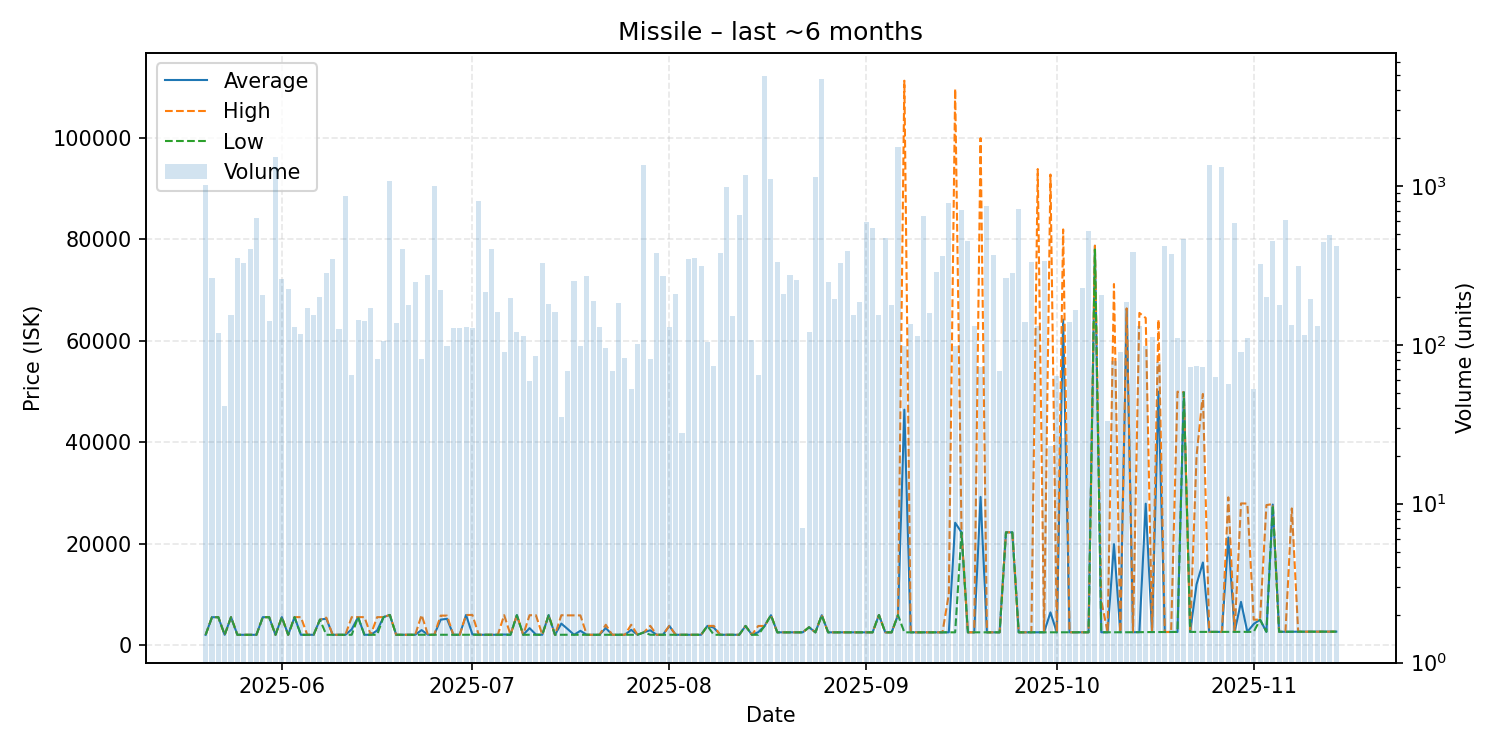

The file beside this chart, header and first rows:
date, average, highest, lowest, order_count, volume
2025-05-20, 2006, 2006, 2006, 19, 1011
2025-05-21, 5480, 5480, 5480, 23, 264
2025-05-22, 5490, 5490, 5490, 13, 118
2025-05-23, 2012, 2012, 2012, 7, 41
2025-05-24, 5489, 5489, 5489, 19, 153
2025-05-25, 2013, 2013, 2013, 28, 350
2025-05-26, 2013, 2013, 2013, 22, 329
2025-05-27, 2013, 2013, 2013, 14, 398
2025-05-28, 2014, 2014, 2014, 18, 624
2025-05-29, 5490, 5490, 5490, 25, 207
2025-05-30, 5490, 5490, 5490, 23, 141
2025-05-31, 2014, 2015, 2013, 43, 1520
2025-06-01, 5499, 5499, 5499, 25, 260
2025-06-02, 2014, 2014, 2014, 20, 226
2025-06-03, 5498, 5498, 5498, 20, 130
2025-06-04, 2015, 5498, 2014, 15, 117
2025-06-05, 2016, 2016, 2016, 17, 171
2025-06-06, 2016, 2016, 2016, 18, 154
2025-06-07, 4999, 4999, 4999, 22, 200
2025-06-08, 5199, 5399, 2016, 27, 285
2025-06-09, 2017, 2017, 2017, 15, 348
2025-06-10, 2015, 2015, 2015, 18, 125
2025-06-11, 2015, 2015, 2015, 16, 869
2025-06-12, 3087, 5499, 2015, 20, 65
2025-06-13, 5499, 5499, 5499, 16, 143
2025-06-14, 2019, 5499, 2016, 22, 141
2025-06-15, 2019, 2019, 2019, 26, 171
2025-06-16, 2869, 5499, 2020, 12, 82
2025-06-17, 5499, 5499, 5499, 13, 105
2025-06-18, 5932, 5932, 5932, 18, 1069
2025-06-19, 2020, 2020, 2020, 23, 138
2025-06-20, 2021, 2021, 2021, 21, 402
2025-06-21, 2024, 2024, 2024, 25, 179
2025-06-22, 2025, 2025, 2025, 28, 249
2025-06-23, 2941, 5931, 2025, 16, 81
2025-06-24, 2025, 2025, 2025, 15, 276
2025-06-25, 2025, 2025, 2024, 18, 993
2025-06-26, 4999, 5797, 2024, 20, 222
2025-06-27, 5173, 5798, 2024, 15, 98
2025-06-28, 2024, 2024, 2024, 21, 127
2025-06-29, 2024, 2024, 2024, 20, 127
2025-06-30, 5924, 5925, 2024, 14, 129
2025-07-01, 2100, 5923, 2024, 17, 127
2025-07-02, 2024, 2024, 2024, 21, 804
2025-07-03, 2024, 2024, 2024, 16, 215
2025-07-04, 2024, 2024, 2024, 14, 403
2025-07-05, 2024, 2024, 2024, 17, 160
2025-07-06, 2068, 5889, 2025, 17, 90
2025-07-07, 2024, 2024, 2024, 13, 197
2025-07-08, 5884, 5884, 5884, 17, 120
2025-07-09, 2024, 2024, 2024, 12, 114
2025-07-10, 3328, 5880, 2019, 5, 59
2025-07-11, 2064, 5879, 2019, 15, 85
2025-07-12, 2019, 2019, 2019, 22, 327
2025-07-13, 5876, 5876, 5873, 19, 180
2025-07-14, 2020, 2020, 2020, 20, 160
2025-07-15, 4224, 5877, 2020, 11, 35
2025-07-16, 3146, 5849, 2020, 14, 68
2025-07-17, 2021, 5849, 2020, 10, 252
2025-07-18, 2800, 5844, 2020, 5, 98
... 119 more rows
